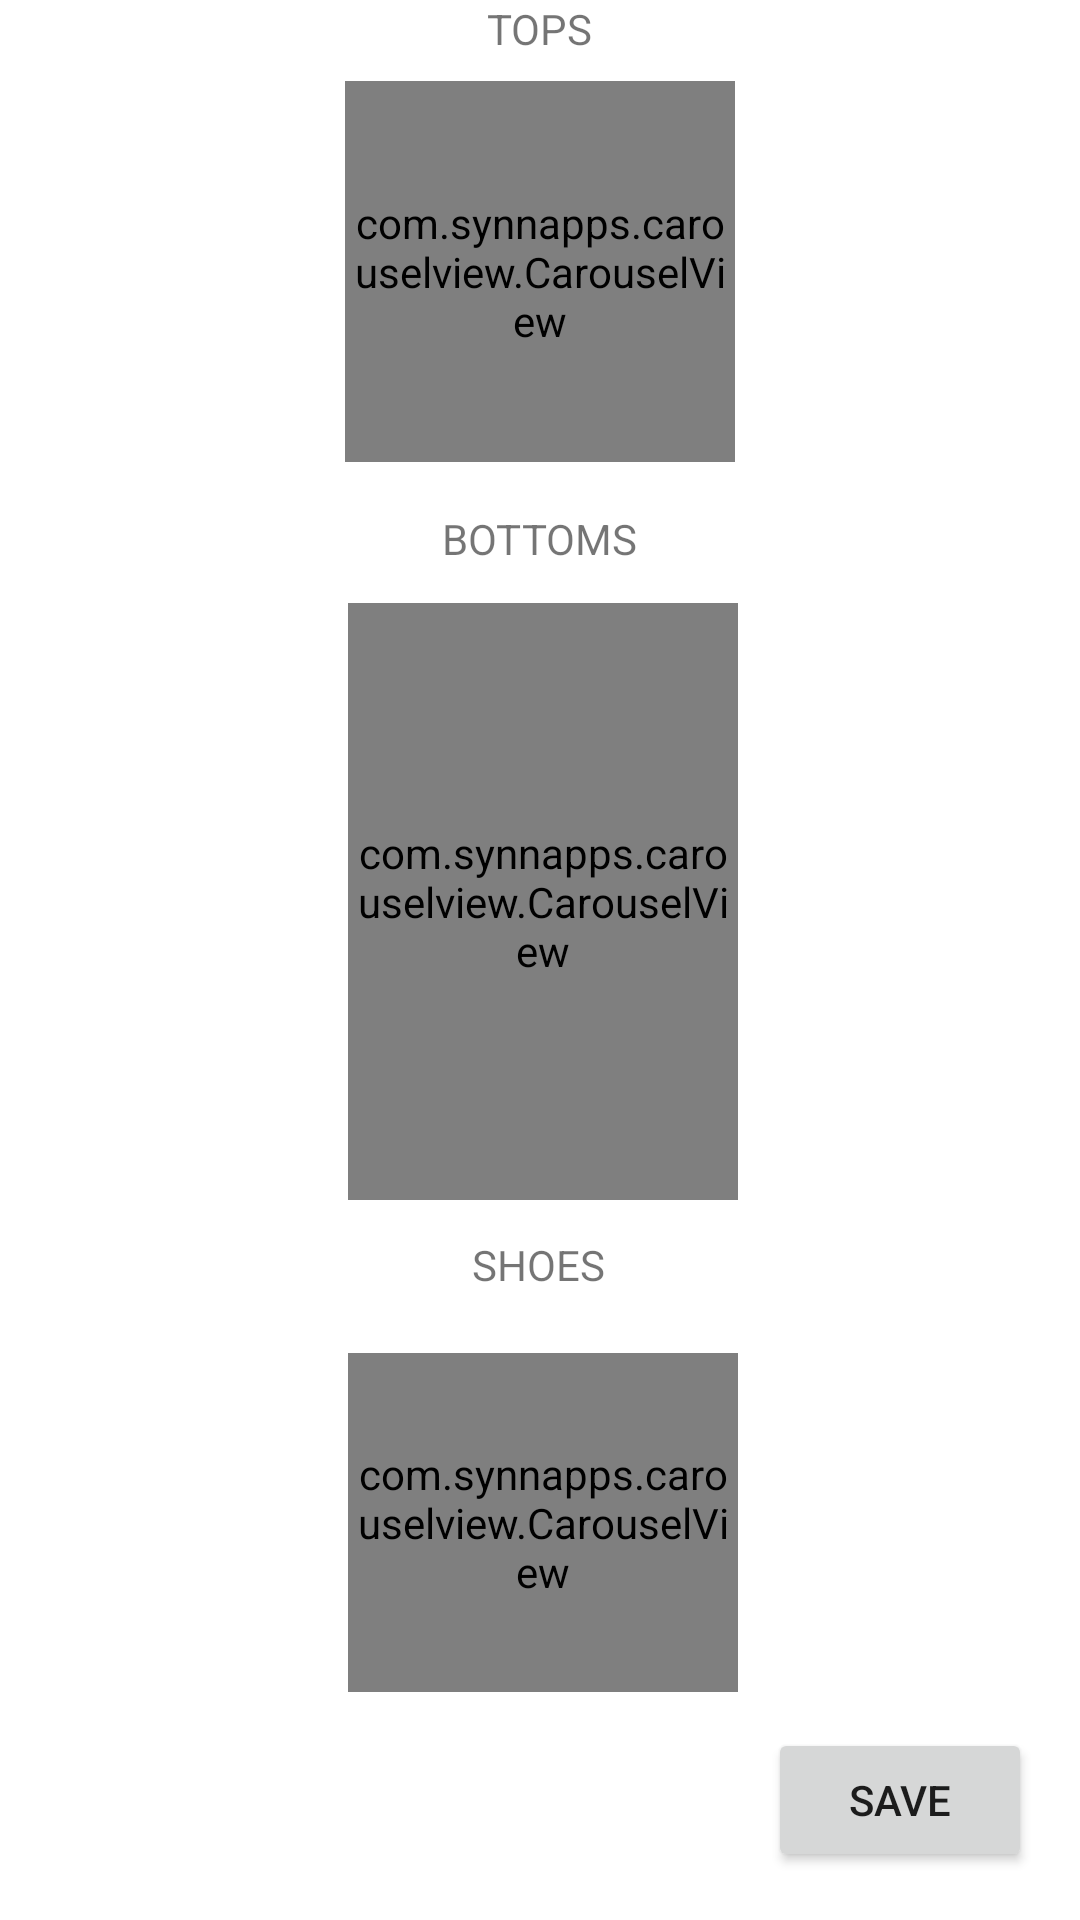

Here is an Android app screen rendered from its layout file. Give the layout XML and the strings, colors and styles it references.
<!-- AndroidManifest.xml: application theme AppTheme.Launcher -->
<!-- res/layout/create_outfit.xml -->
<?xml version="1.0" encoding="utf-8"?>
<android.support.constraint.ConstraintLayout xmlns:android="http://schemas.android.com/apk/res/android"
    xmlns:app="http://schemas.android.com/apk/res-auto"
    xmlns:tools="http://schemas.android.com/tools"
    android:layout_width="match_parent"
    android:layout_height="match_parent"
    tools:layout_editor_absoluteY="81dp">


    <TextView
        android:id="@+id/tops_text"
        android:layout_width="wrap_content"
        android:layout_height="wrap_content"
        android:layout_marginStart="8dp"
        android:layout_marginEnd="8dp"
        android:text="@string/tops"
        app:layout_constraintEnd_toEndOf="parent"
        app:layout_constraintStart_toStartOf="parent"
        tools:layout_editor_absoluteY="31dp" />

    <com.synnapps.carouselview.CarouselView
        android:id="@+id/tops_carousel"
        android:layout_width="130dp"
        android:layout_height="127dp"
        android:layout_marginStart="8dp"
        android:layout_marginTop="8dp"
        android:layout_marginEnd="8dp"
        app:autoPlay="false"
        app:layout_constraintEnd_toEndOf="parent"
        app:layout_constraintStart_toStartOf="parent"
        app:layout_constraintTop_toBottomOf="@+id/tops_text" />

    // Dealing with bottoms

    <TextView
        android:id="@+id/bottoms_text"
        android:layout_width="wrap_content"
        android:layout_height="wrap_content"
        android:layout_marginStart="8dp"
        android:layout_marginTop="16dp"
        android:layout_marginEnd="8dp"
        android:text="@string/bottoms"
        app:layout_constraintEnd_toEndOf="parent"
        app:layout_constraintStart_toStartOf="parent"
        app:layout_constraintTop_toBottomOf="@+id/tops_carousel" />

    <com.synnapps.carouselview.CarouselView
        android:id="@+id/bottoms_carousel"
        android:layout_width="130dp"
        android:layout_height="199dp"
        android:layout_marginStart="8dp"
        android:layout_marginTop="12dp"
        android:layout_marginEnd="8dp"
        app:autoPlay="false"
        app:layout_constraintEnd_toEndOf="parent"
        app:layout_constraintHorizontal_bias="0.505"
        app:layout_constraintStart_toStartOf="parent"
        app:layout_constraintTop_toBottomOf="@+id/bottoms_text" />

    // Dealing with shoes

    <TextView
        android:id="@+id/shoes_text"
        android:layout_width="wrap_content"
        android:layout_height="wrap_content"
        android:layout_marginStart="8dp"
        android:layout_marginTop="12dp"
        android:layout_marginEnd="8dp"
        android:text="@string/shoes"
        app:layout_constraintEnd_toEndOf="parent"
        app:layout_constraintHorizontal_bias="0.498"
        app:layout_constraintStart_toStartOf="parent"
        app:layout_constraintTop_toBottomOf="@+id/bottoms_carousel" />

    <com.synnapps.carouselview.CarouselView
        android:id="@+id/shoes_carousel"
        android:layout_width="130dp"
        android:layout_height="113dp"
        android:layout_marginStart="8dp"
        android:layout_marginTop="20dp"
        android:layout_marginEnd="8dp"
        app:autoPlay="false"
        app:layout_constraintEnd_toEndOf="parent"
        app:layout_constraintHorizontal_bias="0.505"
        app:layout_constraintStart_toStartOf="parent"
        app:layout_constraintTop_toBottomOf="@+id/shoes_text" />

    <Button
        android:id="@+id/save_outfit_button"
        android:layout_width="wrap_content"
        android:layout_height="wrap_content"
        android:layout_marginEnd="16dp"
        android:layout_marginBottom="16dp"
        android:text="Save"
        app:layout_constraintBottom_toBottomOf="parent"
        app:layout_constraintEnd_toEndOf="parent" />


</android.support.constraint.ConstraintLayout>
<!-- resources referenced by this layout -->
<resources>
  <string name="bottoms">BOTTOMS</string>
  <string name="shoes">SHOES</string>
  <string name="tops">TOPS</string>
  <style name="AppTheme.Launcher">
      <item name="android:windowBackground">@drawable/launch_screen</item>
      
      
      </style>
  <!-- drawable launch_screen (drawable) -->
  <?xml version="1.0" encoding="utf-8"?>
  <layer-list xmlns:android="http://schemas.android.com/apk/res/android" android:opacity="opaque">
  
      
      
      <item android:drawable="@android:color/white"/>
      
      <item>
  
          <bitmap
              android:src="@drawable/splash"
              android:gravity="center"/>
  
      </item>
  
  </layer-list>
  <!-- drawable splash: png bitmap (drawable, 2729 bytes) -->
</resources>
